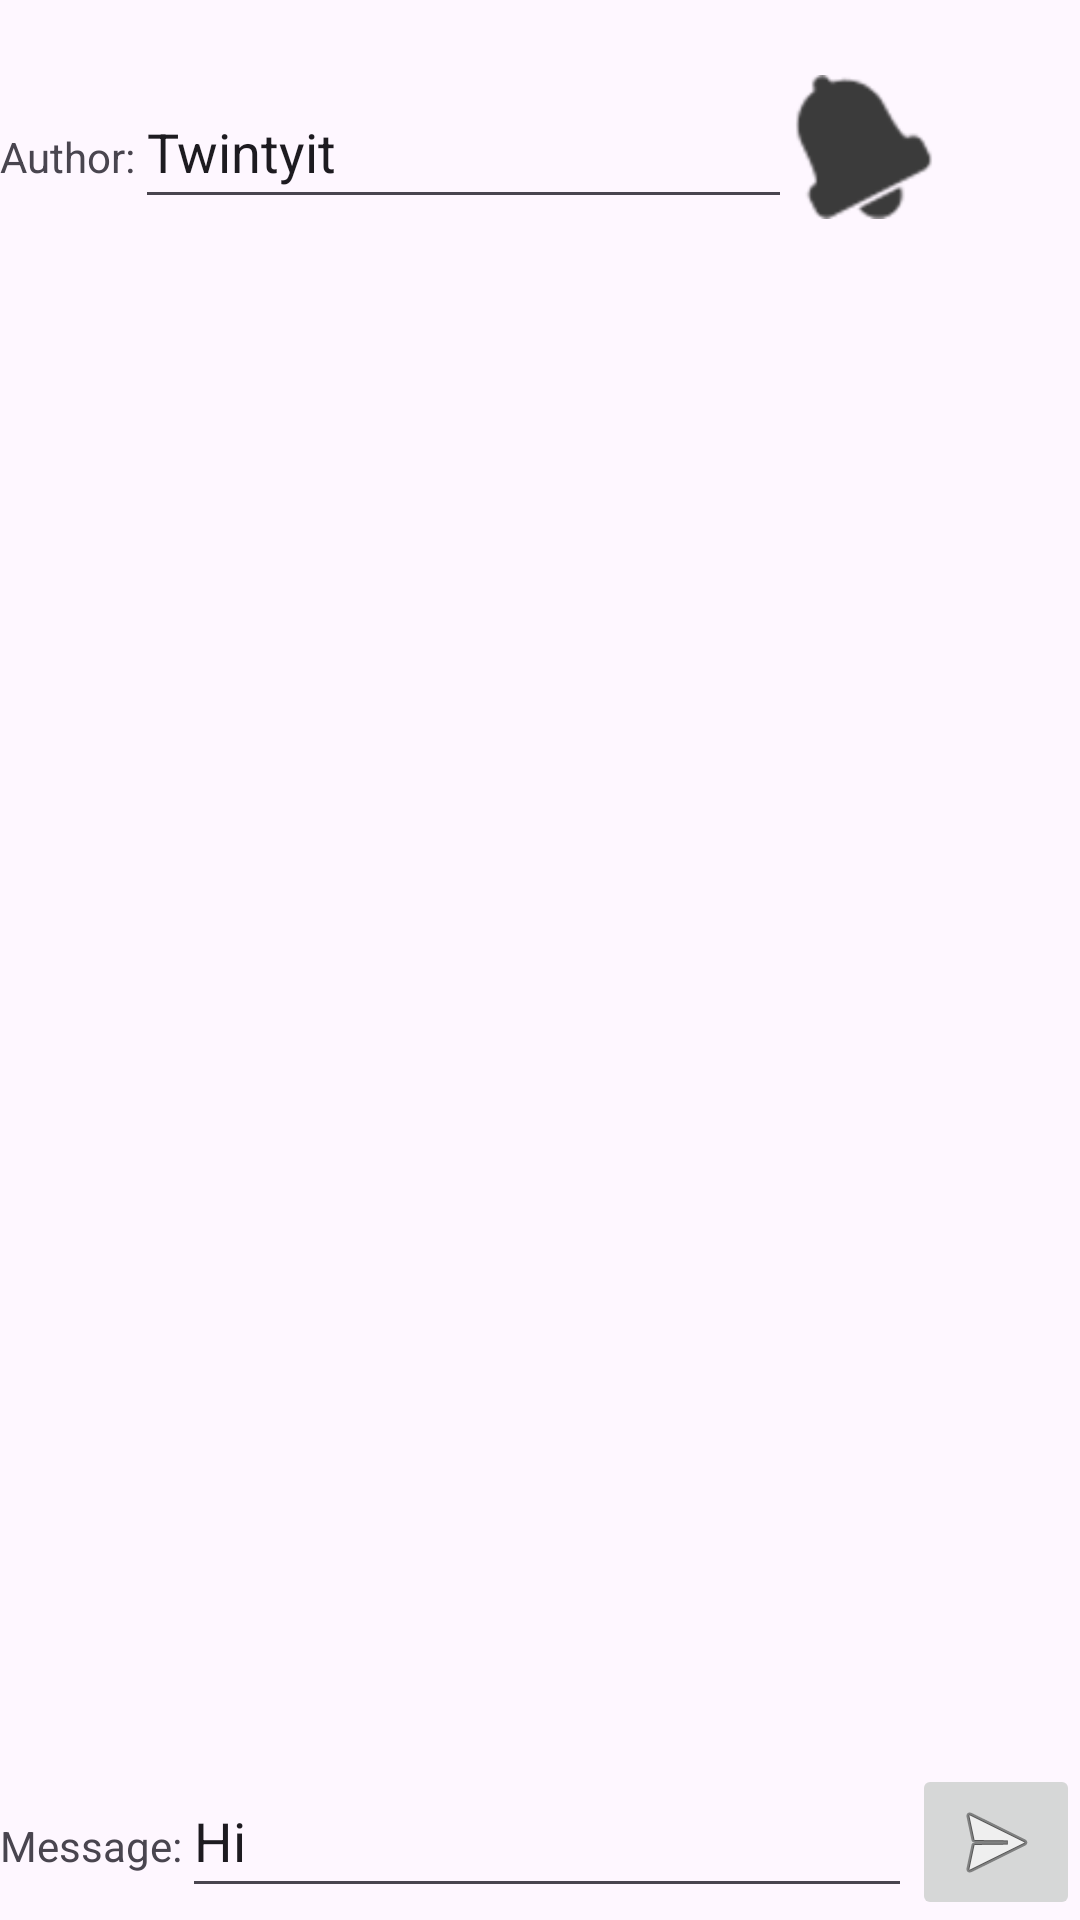

Layout XML and referenced resources for this Android screen:
<!-- AndroidManifest.xml: application theme Theme.Android_Pv221 -->
<!-- res/layout/activity_chat.xml -->
<?xml version="1.0" encoding="utf-8"?>
<LinearLayout xmlns:android="http://schemas.android.com/apk/res/android"
    xmlns:app="http://schemas.android.com/apk/res-auto"
    xmlns:tools="http://schemas.android.com/tools"
    android:id="@+id/main"
    android:layout_width="match_parent"
    android:layout_height="match_parent"
    android:orientation="vertical"
    tools:context=".ChatActivity">

    <TextView
        android:id="@+id/chat_tv_title"
        android:layout_width="match_parent"
        android:layout_height="wrap_content"
        android:layout_margin="1dp"
        android:padding="2dp"
        android:gravity="center"/>

    <LinearLayout
        android:layout_width="match_parent"
        android:layout_height="wrap_content">
        <TextView
            android:layout_width="wrap_content"
            android:layout_height="wrap_content"
            android:text="Author:"/>
        <EditText
            android:id="@+id/chat_et_author"
            android:layout_width="0dp"
            android:layout_weight="1"
            android:layout_height="wrap_content"
            android:minHeight="48dp"
            android:inputType="text"
            android:text="Twintyit"/>
        <View
            android:id="@+id/chat_bell"
            android:layout_width="48dp"
            android:layout_height="48dp"
            android:background="@android:drawable/ic_popup_reminder"
            android:backgroundTint="@color/calc_btn_digit" />
        <ImageView
            android:id="@+id/chat_img"
            android:layout_width="48dp"
            android:layout_height="48dp"/>
    </LinearLayout>

    <ScrollView
        android:id="@+id/chat_scroller"
        android:layout_width="match_parent"
        android:layout_height="0dp"
        android:layout_weight="1"
        android:contentDescription="Messages">
        <LinearLayout
            android:id="@+id/chat_ll_container"
            android:layout_width="match_parent"
            android:layout_height="wrap_content"
            android:orientation="vertical"/>
    </ScrollView>

    <LinearLayout
        android:layout_width="match_parent"
        android:layout_height="wrap_content">
        <TextView
            android:layout_width="wrap_content"
            android:layout_height="wrap_content"
            android:text="Message:"/>
        <EditText
            android:id="@+id/chat_et_message"
            android:layout_width="0dp"
            android:layout_weight="1"
            android:layout_height="wrap_content"
            android:minHeight="48dp"
            android:text="Hi"/>

        <ImageButton
            android:id="@+id/chat_btn_send"
            android:layout_width="wrap_content"
            android:layout_height="wrap_content"
            android:contentDescription="Send"
            android:src="@android:drawable/ic_menu_send" />
    </LinearLayout>
    <HorizontalScrollView
        android:layout_width="match_parent"
        android:layout_height="wrap_content">
        <LinearLayout
            android:id="@+id/chat_ll_emoji"
            android:layout_width="wrap_content"
            android:layout_height="wrap_content"
            android:orientation="horizontal">
        </LinearLayout>
    </HorizontalScrollView>

</LinearLayout>
<!-- resources referenced by this layout -->
<resources>
  <color name="calc_btn_digit">#3B3B3B</color>
  <style name="Theme.Android_Pv221" parent="Base.Theme.Android_Pv221" />
  <style name="Base.Theme.Android_Pv221" parent="Theme.Material3.DayNight.NoActionBar">
          
          
      </style>
</resources>
